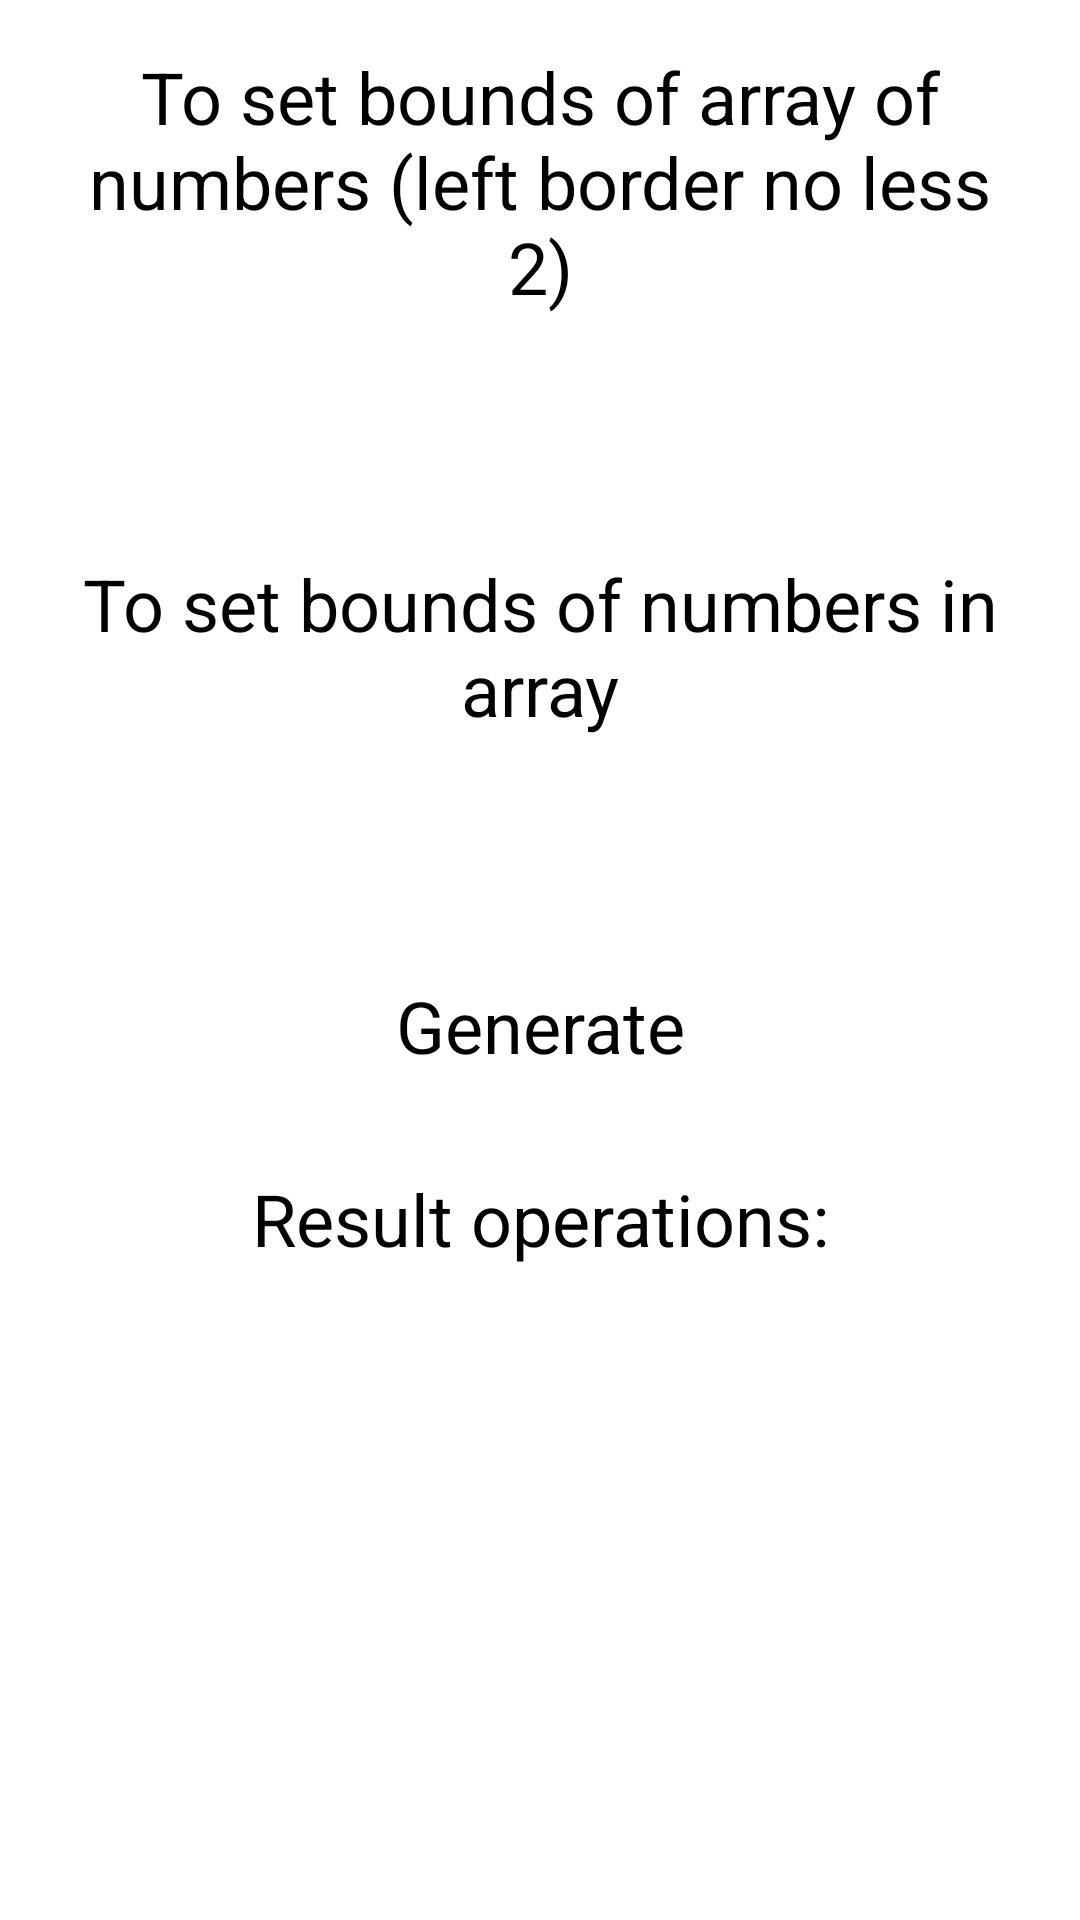

Produce the Android XML layout that renders to this screen, including the resource entries it uses.
<!-- AndroidManifest.xml: application theme Theme.Android_development -->
<!-- res/layout/activity_main.xml -->
<?xml version="1.0" encoding="utf-8"?>
<androidx.constraintlayout.widget.ConstraintLayout xmlns:android="http://schemas.android.com/apk/res/android"
    xmlns:app="http://schemas.android.com/apk/res-auto"
    xmlns:tools="http://schemas.android.com/tools"
    android:layout_width="match_parent"
    android:layout_height="match_parent"
    android:orientation="vertical"
    tools:context=".MainActivity"
    tools:ignore="Deprecated">

    <TextView
        android:id="@+id/textView"
        android:layout_width="match_parent"
        android:layout_height="wrap_content"
        android:layout_margin="16dp"
        android:layout_marginStart="16dp"
        android:layout_marginTop="16dp"
        android:layout_marginEnd="16dp"
        android:gravity="center"
        android:text="To set bounds of array of numbers (left border no less 2)"
        android:textSize="24sp"
        app:layout_constraintEnd_toEndOf="parent"
        app:layout_constraintStart_toStartOf="parent"
        app:layout_constraintTop_toTopOf="parent"
        tools:ignore="HardcodedText" />

    <EditText
        android:id="@+id/leftBorderSetNumbers"
        android:layout_width="160dp"
        android:layout_height="48dp"
        android:layout_marginStart="16dp"
        android:layout_marginTop="16dp"
        android:layout_marginEnd="16dp"
        android:inputType="number"
        android:textSize="24sp"
        app:layout_constraintEnd_toStartOf="@+id/rightBorderSetNumbers"
        app:layout_constraintStart_toStartOf="parent"
        app:layout_constraintTop_toBottomOf="@+id/textView"
        tools:ignore="SpeakableTextPresentCheck" />

    <EditText
        android:id="@+id/rightBorderSetNumbers"
        android:layout_width="160dp"
        android:layout_height="48dp"
        android:layout_margin="16dp"
        android:layout_marginStart="16dp"
        android:layout_marginTop="16dp"
        android:layout_marginEnd="16dp"
        android:inputType="number"
        android:textSize="24sp"
        app:layout_constraintEnd_toEndOf="parent"
        app:layout_constraintStart_toEndOf="@+id/leftBorderSetNumbers"
        app:layout_constraintTop_toBottomOf="@+id/textView"
        tools:ignore="SpeakableTextPresentCheck" />

    <TextView
        android:id="@+id/textView2"
        android:layout_width="match_parent"
        android:layout_height="wrap_content"
        android:layout_gravity="center"
        android:layout_margin="16dp"
        android:layout_marginStart="16dp"
        android:layout_marginTop="16dp"
        android:layout_marginEnd="16dp"
        android:gravity="center"
        android:text="To set bounds of numbers in array"
        android:textSize="24sp"
        app:layout_constraintEnd_toEndOf="parent"
        app:layout_constraintStart_toStartOf="parent"
        app:layout_constraintTop_toBottomOf="@+id/leftBorderSetNumbers"
        tools:ignore="HardcodedText" />

    <EditText
        android:id="@+id/leftBorderNumbersInSet"
        android:layout_width="160dp"
        android:layout_height="48dp"
        android:layout_margin="16dp"
        android:layout_marginStart="16dp"
        android:layout_marginTop="16dp"
        android:layout_marginEnd="16dp"
        android:inputType="number"
        android:textSize="24sp"
        app:layout_constraintEnd_toStartOf="@+id/rightBorderNumbersInSet"
        app:layout_constraintStart_toStartOf="parent"
        app:layout_constraintTop_toBottomOf="@+id/textView2"
        tools:ignore="SpeakableTextPresentCheck" />

    <EditText
        android:id="@+id/rightBorderNumbersInSet"
        android:layout_width="160dp"
        android:layout_height="48dp"
        android:layout_marginStart="16dp"
        android:layout_marginTop="16dp"
        android:layout_marginEnd="16dp"
        android:inputType="number"
        android:textSize="24sp"
        app:layout_constraintEnd_toEndOf="parent"
        app:layout_constraintStart_toEndOf="@+id/leftBorderNumbersInSet"
        app:layout_constraintTop_toBottomOf="@+id/textView2"
        tools:ignore="SpeakableTextPresentCheck" />

    <Button
        android:id="@+id/generateRandomNumbers"
        android:layout_width="match_parent"
        android:layout_height="wrap_content"
        android:layout_marginStart="16dp"
        android:layout_marginTop="16dp"
        android:layout_marginEnd="16dp"
        android:gravity="center"
        android:text="Generate"
        android:textSize="24sp"
        app:layout_constraintEnd_toEndOf="parent"
        app:layout_constraintStart_toStartOf="parent"
        app:layout_constraintTop_toBottomOf="@+id/leftBorderNumbersInSet"
        tools:ignore="HardcodedText" />

    <TextView
        android:id="@+id/textView4"
        android:layout_width="match_parent"
        android:layout_height="wrap_content"
        android:layout_marginStart="16dp"
        android:layout_marginTop="32dp"
        android:layout_marginEnd="16dp"
        android:gravity="center"
        android:text="Result operations:"
        android:textSize="24sp"
        app:layout_constraintEnd_toEndOf="parent"
        app:layout_constraintStart_toStartOf="parent"
        app:layout_constraintTop_toBottomOf="@+id/generateRandomNumbers"
        tools:ignore="HardcodedText" />

    <TextView
        android:id="@+id/resultView"
        android:layout_width="wrap_content"
        android:layout_height="wrap_content"
        android:layout_marginStart="16dp"
        android:layout_marginTop="16dp"
        android:textSize="16sp"
        app:layout_constraintStart_toStartOf="parent"
        app:layout_constraintTop_toBottomOf="@+id/textView4" />
</androidx.constraintlayout.widget.ConstraintLayout>
<!-- resources referenced by this layout -->
<resources>
  <style name="Theme.Android_development" parent="Theme.MaterialComponents.DayNight.DarkActionBar">
          
          <item name="colorPrimary">@color/purple_200</item>
          <item name="colorPrimaryVariant">@color/purple_700</item>
          <item name="colorOnPrimary">@color/black</item>
          
          <item name="colorSecondary">@color/teal_200</item>
          <item name="colorSecondaryVariant">@color/teal_200</item>
          <item name="colorOnSecondary">@color/black</item>
          
          <item name="android:statusBarColor">?attr/colorPrimaryVariant</item>
          
      </style>
  <!-- not gathered from this repository: default colours our renderer supplied (Android Studio template values) -->
  <color name="purple_200">#FFBB86FC</color>
  <color name="purple_700">#FF3700B3</color>
  <color name="teal_200">#FF03DAC5</color>
  <color name="black">#FF000000</color>
</resources>
